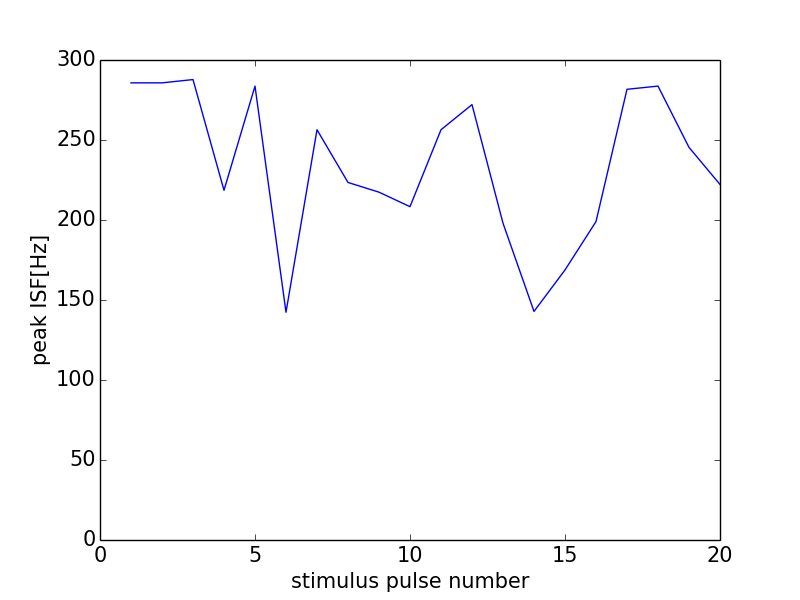

Data behind this chart, as committed beside it:
0, 0.0
0, 0
1, 285.7
2, 285.7
3, 287.8
4, 218.6
5, 283.7
6, 142.3
7, 256.4
8, 223.5
9, 217.4
10, 208.3
11, 256.4
12, 272.1
13, 198
14, 142.9
15, 168.8
16, 199
17, 281.7
18, 283.7
19, 245.4
20, 222.2
21, 0
